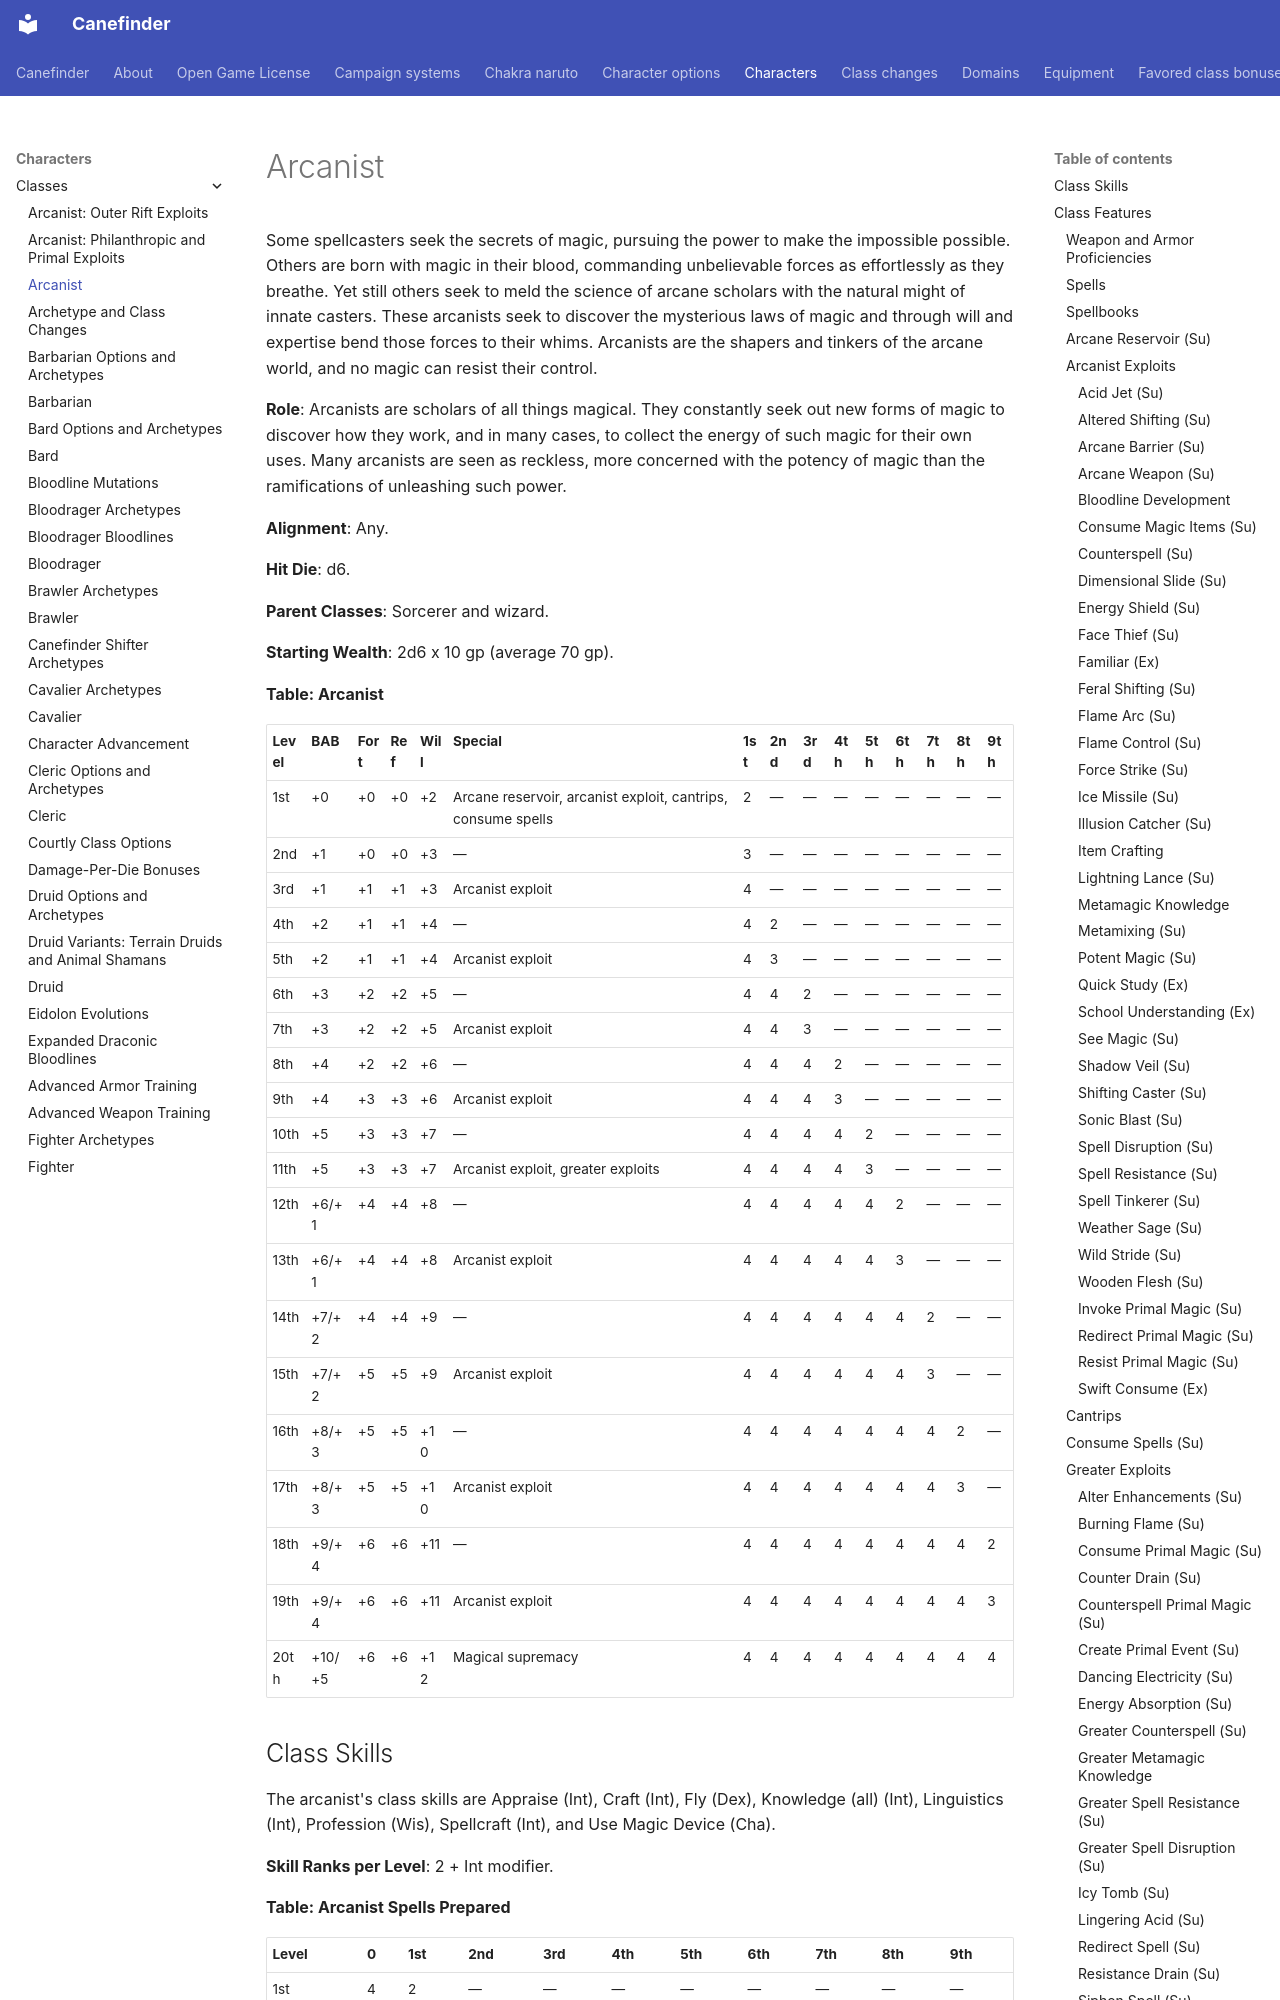

repository: canefinderhouserules/Canefinderhouserules · page: characters/classes/arcanist/index.html · generator: mkdocs

# Arcanist

Some spellcasters seek the secrets of magic, pursuing the power to make the impossible possible. Others are born with magic in their blood, commanding unbelievable forces as effortlessly as they breathe. Yet still others seek to meld the science of arcane scholars with the natural might of innate casters. These arcanists seek to discover the mysterious laws of magic and through will and expertise bend those forces to their whims. Arcanists are the shapers and tinkers of the arcane world, and no magic can resist their control.

**Role**: Arcanists are scholars of all things magical. They constantly seek out new forms of magic to discover how they work, and in many cases, to collect the energy of such magic for their own uses. Many arcanists are seen as reckless, more concerned with the potency of magic than the ramifications of unleashing such power.

**Alignment**: Any.

**Hit Die**: d6.

**Parent Classes**: Sorcerer and wizard.

**Starting Wealth**: 2d6 x 10 gp (average 70 gp).

**Table: Arcanist**

| Level | BAB | Fort | Ref | Will | Special | 1st | 2nd | 3rd | 4th | 5th | 6th | 7th | 8th | 9th |
|---|---|---|---|---|---|---|---|---|---|---|---|---|---|---|
| 1st | +0 | +0 | +0 | +2 | Arcane reservoir, arcanist exploit, cantrips, consume spells | 2 | — | — | — | — | — | — | — | — |
| 2nd | +1 | +0 | +0 | +3 | — | 3 | — | — | — | — | — | — | — | — |
| 3rd | +1 | +1 | +1 | +3 | Arcanist exploit | 4 | — | — | — | — | — | — | — | — |
| 4th | +2 | +1 | +1 | +4 | — | 4 | 2 | — | — | — | — | — | — | — |
| 5th | +2 | +1 | +1 | +4 | Arcanist exploit | 4 | 3 | — | — | — | — | — | — | — |
| 6th | +3 | +2 | +2 | +5 | — | 4 | 4 | 2 | — | — | — | — | — | — |
| 7th | +3 | +2 | +2 | +5 | Arcanist exploit | 4 | 4 | 3 | — | — | — | — | — | — |
| 8th | +4 | +2 | +2 | +6 | — | 4 | 4 | 4 | 2 | — | — | — | — | — |
| 9th | +4 | +3 | +3 | +6 | Arcanist exploit | 4 | 4 | 4 | 3 | — | — | — | — | — |
| 10th | +5 | +3 | +3 | +7 | — | 4 | 4 | 4 | 4 | 2 | — | — | — | — |
| 11th | +5 | +3 | +3 | +7 | Arcanist exploit, greater exploits | 4 | 4 | 4 | 4 | 3 | — | — | — | — |
| 12th | +6/+1 | +4 | +4 | +8 | — | 4 | 4 | 4 | 4 | 4 | 2 | — | — | — |
| 13th | +6/+1 | +4 | +4 | +8 | Arcanist exploit | 4 | 4 | 4 | 4 | 4 | 3 | — | — | — |
| 14th | +7/+2 | +4 | +4 | +9 | — | 4 | 4 | 4 | 4 | 4 | 4 | 2 | — | — |
| 15th | +7/+2 | +5 | +5 | +9 | Arcanist exploit | 4 | 4 | 4 | 4 | 4 | 4 | 3 | — | — |
| 16th | +8/+3 | +5 | +5 | +10 | — | 4 | 4 | 4 | 4 | 4 | 4 | 4 | 2 | — |
| 17th | +8/+3 | +5 | +5 | +10 | Arcanist exploit | 4 | 4 | 4 | 4 | 4 | 4 | 4 | 3 | — |
| 18th | +9/+4 | +6 | +6 | +11 | — | 4 | 4 | 4 | 4 | 4 | 4 | 4 | 4 | 2 |
| 19th | +9/+4 | +6 | +6 | +11 | Arcanist exploit | 4 | 4 | 4 | 4 | 4 | 4 | 4 | 4 | 3 |
| 20th | +10/+5 | +6 | +6 | +12 | Magical supremacy | 4 | 4 | 4 | 4 | 4 | 4 | 4 | 4 | 4 |

## Class Skills

The arcanist's class skills are Appraise (Int), Craft (Int), Fly (Dex), Knowledge (all) (Int), Linguistics (Int), Profession (Wis), Spellcraft (Int), and Use Magic Device (Cha).

**Skill Ranks per Level**: 2 + Int modifier.

**Table: Arcanist Spells Prepared**

| Level | 0 | 1st | 2nd | 3rd | 4th | 5th | 6th | 7th | 8th | 9th |
|---|---|---|---|---|---|---|---|---|---|---|
| 1st | 4 | 2 | — | — | — | — | — | — | — | — |
| 2nd | 5 | 2 | — | — | — | — | — | — | — | — |
| 3rd | 5 | 3 | — | — | — | — | — | — | — | — |
| 4th | 6 | 3 | — | — | — | — | — | — | — | — |
| 5th | 6 | 4 | 2 | — | — | — | — | — | — | — |
| 6th | 7 | 4 | 2 | — | — | — | — | — | — | — |
| 7th | 7 | 5 | 3 | 2 | — | — | — | — | — | — |
| 8th | 8 | 5 | 3 | 2 | — | — | — | — | — | — |
| 9th | 8 | 5 | 4 | 3 | 2 | — | — | — | — | — |
| 10th | 9 | 5 | 4 | 3 | 2 | — | — | — | — | — |
| 11th | 9 | 5 | 5 | 4 | 3 | 2 | — | — | — | — |
| 12th | 9 | 5 | 5 | 4 | 3 | 2 | — | — | — | — |
| 13th | 9 | 5 | 5 | 4 | 4 | 3 | 2 | — | — | — |
| 14th | 9 | 5 | 5 | 4 | 4 | 3 | 2 | — | — | — |
| 15th | 9 | 5 | 5 | 4 | 4 | 4 | 3 | 2 | — | — |
| 16th | 9 | 5 | 5 | 4 | 4 | 4 | 3 | 2 | — | — |
| 17th | 9 | 5 | 5 | 4 | 4 | 4 | 3 | 3 | 2 | — |
| 18th | 9 | 5 | 5 | 4 | 4 | 4 | 3 | 3 | 2 | — |
| 19th | 9 | 5 | 5 | 4 | 4 | 4 | 3 | 3 | 3 | 2 |
| 20th | 9 | 5 | 5 | 4 | 4 | 4 | 3 | 3 | 3 | 3 |

## Class Features

The following are the class features of the arcanist.

### Weapon and Armor Proficiencies

Arcanists are proficient with all [simple weapons](../../equipment/weapons.md#simple-weapons). They are not proficient with any type of armor or shield. Armor interferes with an arcanist's gestures, which can cause her spells with somatic components to fail (see Arcane Spells and Armor in the Core Rulebook).
